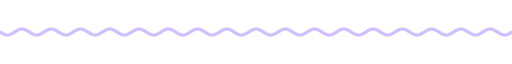
t = 0.00 s
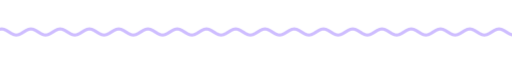
t = 1.67 s
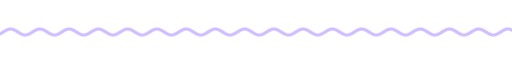
t = 3.33 s
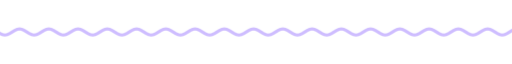
t = 5.00 s
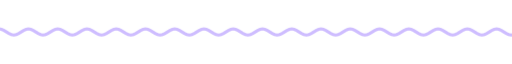
t = 6.67 s
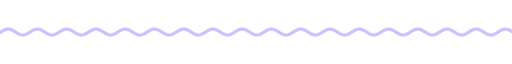
t = 8.33 s

The animated SVG that drew these frames (rendered in a browser with its animation timeline set to each time). Animation: 9 CSS @keyframes rules; frames cover the first 8.33 s, repeats indefinitely.

<svg xmlns="http://www.w3.org/2000/svg" xmlns:xlink="http://www.w3.org/1999/xlink" width="840" height="28" viewBox="0 0 840 28" role="img" aria-label="divider"><title>divider</title><style>text{font-family:G,R,'Google Sans','Segoe UI',Roboto,sans-serif;font-variation-settings:'ROND' 100}
.up{animation:up .8s cubic-bezier(.05,.7,.1,1) both}
.pop{transform-box:fill-box;transform-origin:center;animation:pop .6s cubic-bezier(.34,1.56,.64,1) both}
.fade{animation:fade .9s ease both}
.spin{transform-box:fill-box;transform-origin:center;animation:spin 40s linear infinite}
.spin-r{transform-box:fill-box;transform-origin:center;animation:spin 28s linear infinite reverse}
.bob{transform-box:fill-box;transform-origin:center;animation:bob 7s ease-in-out infinite}
.grow{transform-box:fill-box;transform-origin:left center;animation:grow 1.1s cubic-bezier(.2,0,0,1) both}
.wght{animation:wght 1.6s cubic-bezier(.2,0,0,1) .2s both}
.wave{animation:wave 2.4s linear infinite}
.blink{animation:blink 1s step-end infinite}
@keyframes blink{50%{opacity:0}}
@keyframes up{from{opacity:0;transform:translateY(14px)}to{opacity:1;transform:none}}
@keyframes pop{from{opacity:0;transform:scale(.6)}to{opacity:1;transform:scale(1)}}
@keyframes fade{from{opacity:0}to{opacity:1}}
@keyframes spin{to{transform:rotate(360deg)}}
@keyframes bob{0%,100%{transform:translateY(0) rotate(0)}50%{transform:translateY(-10px) rotate(12deg)}}
@keyframes grow{from{transform:scaleX(0)}to{transform:scaleX(1)}}
@keyframes wght{from{font-variation-settings:'ROND' 100,'wght' 400}to{font-variation-settings:'ROND' 100,'wght' 760}}
@keyframes wave{from{transform:translateX(0)}to{transform:translateX(-48px)}}
@media (prefers-reduced-motion:reduce){*{animation:none!important}}</style><clipPath id="w"><rect x="0" y="0" width="840" height="28"/></clipPath><g clip-path="url(#w)"><path class="wave" d="M0 14.0 L4 16.5 L8 18.3 L12 19.0 L16 18.3 L20 16.5 L24 14.0 L28 11.5 L32 9.7 L36 9.0 L40 9.7 L44 11.5 L48 14.0 L52 16.5 L56 18.3 L60 19.0 L64 18.3 L68 16.5 L72 14.0 L76 11.5 L80 9.7 L84 9.0 L88 9.7 L92 11.5 L96 14.0 L100 16.5 L104 18.3 L108 19.0 L112 18.3 L116 16.5 L120 14.0 L124 11.5 L128 9.7 L132 9.0 L136 9.7 L140 11.5 L144 14.0 L148 16.5 L152 18.3 L156 19.0 L160 18.3 L164 16.5 L168 14.0 L172 11.5 L176 9.7 L180 9.0 L184 9.7 L188 11.5 L192 14.0 L196 16.5 L200 18.3 L204 19.0 L208 18.3 L212 16.5 L216 14.0 L220 11.5 L224 9.7 L228 9.0 L232 9.7 L236 11.5 L240 14.0 L244 16.5 L248 18.3 L252 19.0 L256 18.3 L260 16.5 L264 14.0 L268 11.5 L272 9.7 L276 9.0 L280 9.7 L284 11.5 L288 14.0 L292 16.5 L296 18.3 L300 19.0 L304 18.3 L308 16.5 L312 14.0 L316 11.5 L320 9.7 L324 9.0 L328 9.7 L332 11.5 L336 14.0 L340 16.5 L344 18.3 L348 19.0 L352 18.3 L356 16.5 L360 14.0 L364 11.5 L368 9.7 L372 9.0 L376 9.7 L380 11.5 L384 14.0 L388 16.5 L392 18.3 L396 19.0 L400 18.3 L404 16.5 L408 14.0 L412 11.5 L416 9.7 L420 9.0 L424 9.7 L428 11.5 L432 14.0 L436 16.5 L440 18.3 L444 19.0 L448 18.3 L452 16.5 L456 14.0 L460 11.5 L464 9.7 L468 9.0 L472 9.7 L476 11.5 L480 14.0 L484 16.5 L488 18.3 L492 19.0 L496 18.3 L500 16.5 L504 14.0 L508 11.5 L512 9.7 L516 9.0 L520 9.7 L524 11.5 L528 14.0 L532 16.5 L536 18.3 L540 19.0 L544 18.3 L548 16.5 L552 14.0 L556 11.5 L560 9.7 L564 9.0 L568 9.7 L572 11.5 L576 14.0 L580 16.5 L584 18.3 L588 19.0 L592 18.3 L596 16.5 L600 14.0 L604 11.5 L608 9.7 L612 9.0 L616 9.7 L620 11.5 L624 14.0 L628 16.5 L632 18.3 L636 19.0 L640 18.3 L644 16.5 L648 14.0 L652 11.5 L656 9.7 L660 9.0 L664 9.7 L668 11.5 L672 14.0 L676 16.5 L680 18.3 L684 19.0 L688 18.3 L692 16.5 L696 14.0 L700 11.5 L704 9.7 L708 9.0 L712 9.7 L716 11.5 L720 14.0 L724 16.5 L728 18.3 L732 19.0 L736 18.3 L740 16.5 L744 14.0 L748 11.5 L752 9.7 L756 9.0 L760 9.7 L764 11.5 L768 14.0 L772 16.5 L776 18.3 L780 19.0 L784 18.3 L788 16.5 L792 14.0 L796 11.5 L800 9.7 L804 9.0 L808 9.7 L812 11.5 L816 14.0 L820 16.5 L824 18.3 L828 19.0 L832 18.3 L836 16.5 L840 14.0 L844 11.5 L848 9.7 L852 9.0 L856 9.7 L860 11.5 L864 14.0 L868 16.5 L872 18.3 L876 19.0 L880 18.3 L884 16.5 L888 14.0 L892 11.5 L896 9.7 L900 9.0 L904 9.7 L908 11.5 L912 14.0 L916 16.5 L920 18.3 L924 19.0 L928 18.3 L932 16.5 L936 14.0" fill="none" stroke="#cebdff" stroke-width="5" stroke-linecap="round"/></g></svg>
